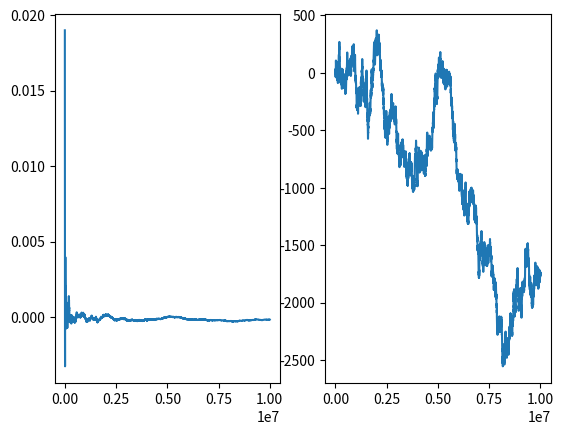

Python code for this plot:
import random
from matplotlib import pyplot as plt


if __name__ == "__main__":
    n = 10000000
    interval = 1000
    heads = 0
    tails = 0
    proportion = []
    total = []
    quantity = []
    q = 0

    while n > 0:
        num = min(interval, n)
        q += num
        quantity.append(q)
        tosses = random.choices(population='HT', k=num)
        heads += len(list(filter(lambda x: x == 'H', tosses)))
        tails += len(list(filter(lambda x: x == 'T', tosses)))
        n -= interval
        proportion.append(heads / (heads + tails) - .5)
        total.append(heads - (heads + tails) / 2)

    plt.subplot(121)
    plt.plot(quantity, proportion)
    plt.subplot(122)
    plt.plot(quantity, total)
    plt.show()
